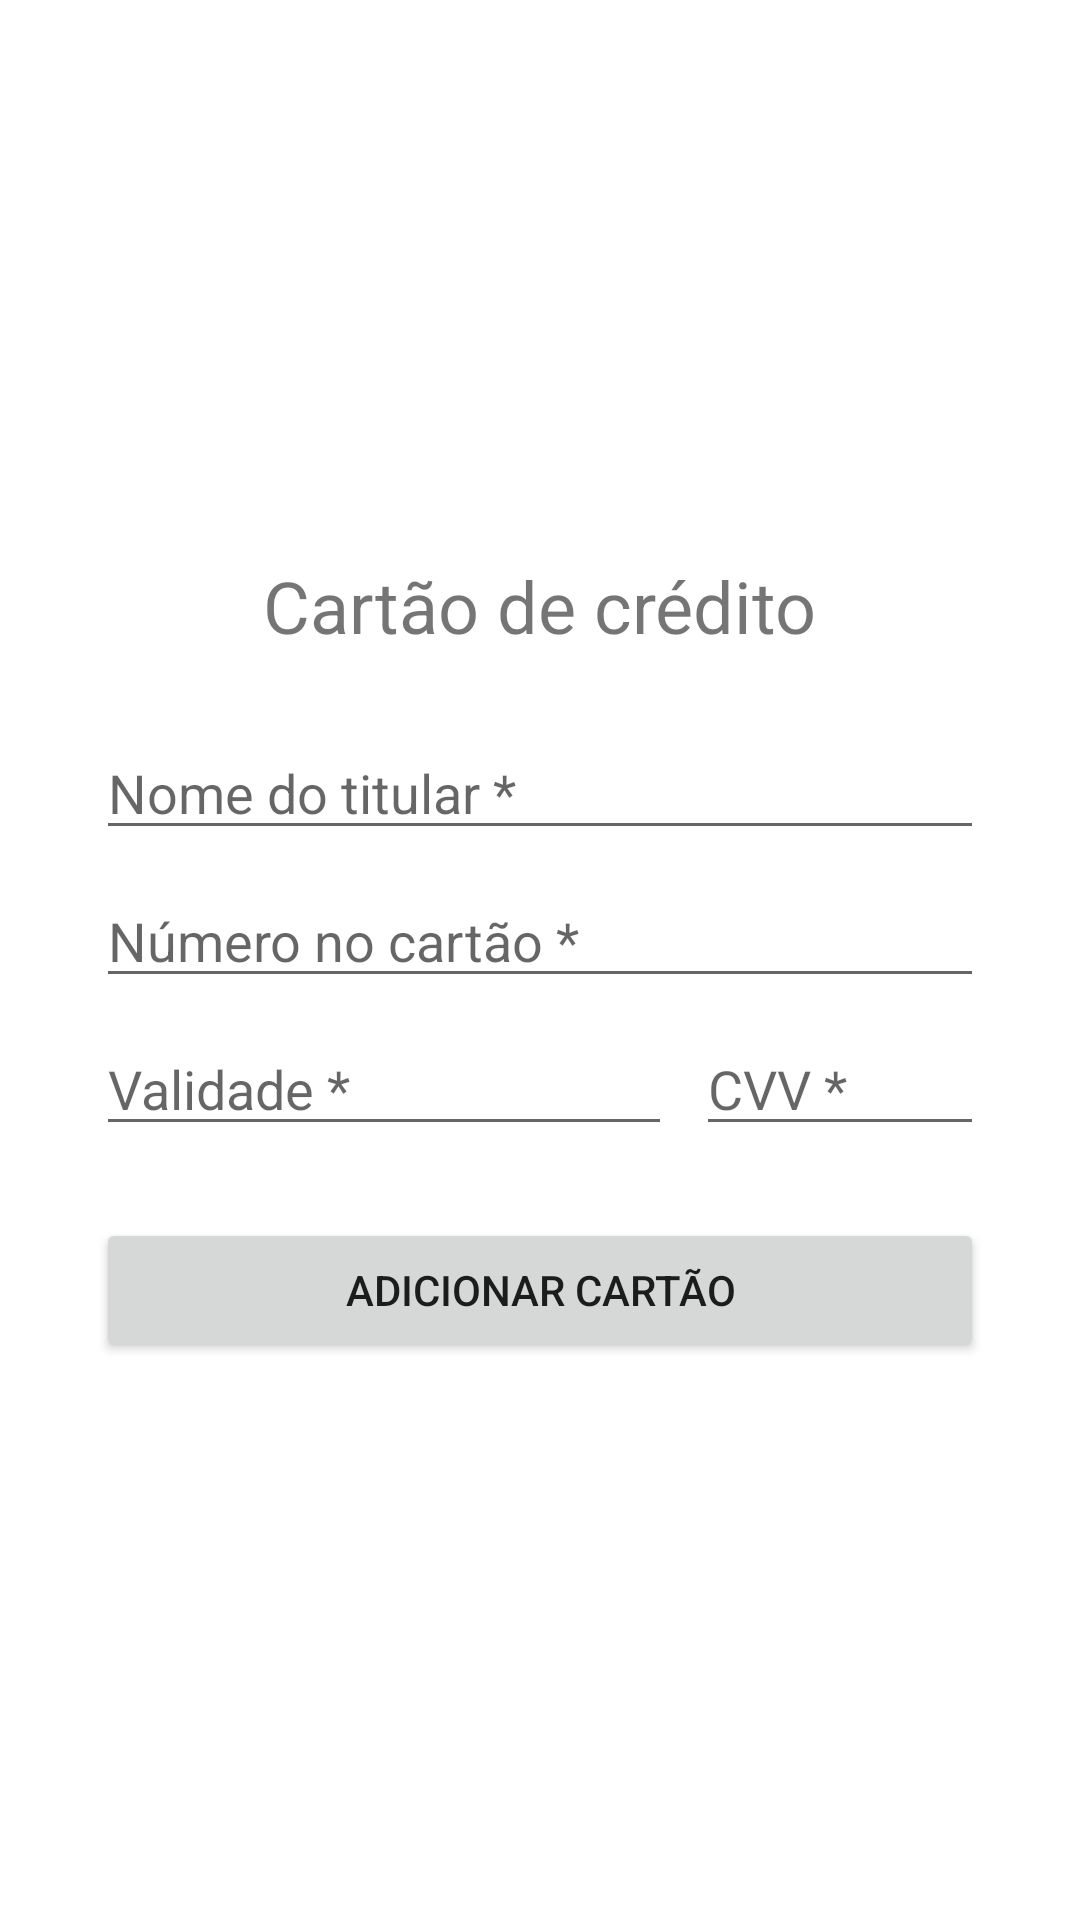

The Android layout XML behind this screen, and the referenced resources:
<!-- AndroidManifest.xml: application theme Theme.PI3ES2024Time23 -->
<!-- res/layout/activity_register_card.xml -->
<?xml version="1.0" encoding="utf-8"?>
<RelativeLayout
    xmlns:android="http://schemas.android.com/apk/res/android"
    android:layout_width="match_parent"
    android:layout_height="match_parent"
    android:padding="16dp">

    <LinearLayout
        android:id="@+id/container"
        android:layout_width="match_parent"
        android:layout_height="wrap_content"
        android:layout_centerInParent="true"
        android:orientation="vertical"
        android:padding="16dp">

        <TextView
            android:layout_width="wrap_content"
            android:layout_height="wrap_content"
            android:text="Cartão de crédito"
            android:textSize="24sp"
            android:layout_gravity="center_horizontal"
            android:layout_marginBottom="24dp" />

        <EditText
            android:id="@+id/editTextCardHolderName"
            android:layout_width="match_parent"
            android:layout_height="wrap_content"
            android:hint="Nome do titular *"
            android:inputType="textPersonName"
            android:layout_marginBottom="8dp" />

        <EditText
            android:id="@+id/editTextCardNumber"
            android:layout_width="match_parent"
            android:layout_height="wrap_content"
            android:hint="Número no cartão *"
            android:inputType="number"
            android:layout_marginBottom="8dp" />

        <LinearLayout
            android:layout_width="match_parent"
            android:layout_height="wrap_content"
            android:orientation="horizontal"
            android:layout_marginBottom="24dp">

            <EditText
                android:id="@+id/editTextCardExpiry"
                android:layout_width="0dp"
                android:layout_weight="2"
                android:layout_height="wrap_content"
                android:hint="Validade *"
                android:inputType="date"
                android:layout_marginEnd="8dp" />

            <EditText
                android:id="@+id/editTextCvv"
                android:layout_width="0dp"
                android:layout_weight="1"
                android:layout_height="wrap_content"
                android:hint="CVV *"
                android:inputType="numberPassword" />
        </LinearLayout>

        <Button
            android:id="@+id/buttonAddCard"
            android:layout_width="match_parent"
            android:layout_height="wrap_content"
            android:text="Adicionar cartão"
            android:layout_gravity="center_horizontal" />
    </LinearLayout>

</RelativeLayout>
<!-- resources referenced by this layout -->
<resources>
  <style name="Theme.PI3ES2024Time23" parent="Theme.MaterialComponents.DayNight.DarkActionBar">
          
          <item name="colorPrimary">@color/dark_blue</item>
          <item name="colorPrimaryVariant">@color/dark_blue</item>
          <item name="colorOnPrimary">@color/white</item>
          
          <item name="colorSecondary">@color/light_blue</item>
          <item name="colorSecondaryVariant">@color/teal_700</item>
          <item name="colorOnSecondary">@color/colorPrimary</item>
          
          <item name="android:statusBarColor">?attr/colorPrimaryVariant</item>
          
      </style>
  <color name="dark_blue">#181C57</color>
  <color name="white">#FFFFFF</color>
  <color name="light_blue">#F4F4FD</color>
  <color name="teal_700">#018786</color>
  <color name="colorPrimary">@color/dark_blue</color>
</resources>
